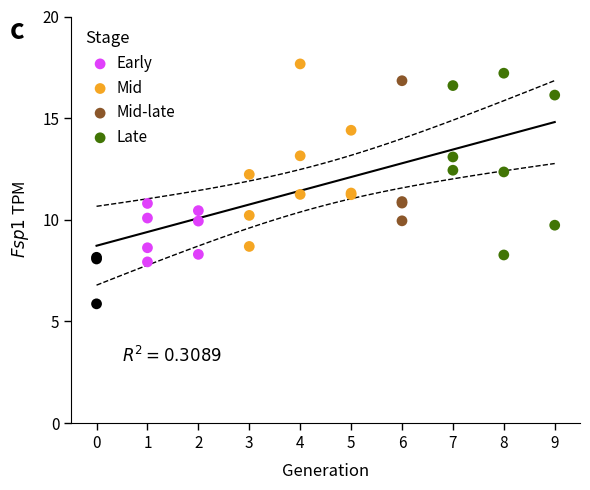

Source code (Python):
import sys
import numpy as np
import pandas as pd
import matplotlib.pyplot as plt
from scipy import stats

def generate_chart(output_filename):
    # ---------------------------------------------------------
    # 1. Data Preparation
    # ---------------------------------------------------------
    # Extracted directly from the provided Markdown table (Source Data)
    # Keys are Generations (LN0-LN9 -> 0-9), Values are the Y-values (Fsp1 TPM)
    raw_data = {
        0: [5.86566848, 8.15498, 8.072314491],
        1: [10.08575711, 10.8043, 8.624570815, 7.92934],
        2: [8.299775685, 10.4507, 9.935653318],
        3: [10.21662252, 8.68885, 12.23267],
        4: [13.14692214, 11.2483, 17.66730274],
        5: [11.23320993, 11.317, 14.40373849],
        6: [16.84068224, 20.4273, 9.949043375, 10.8217, 10.8965],
        7: [16.60248485, 12.4377, 13.09089132],
        8: [8.269548139, 12.3538, 17.2109045],
        9: [9.73430569, 16.1348]
    }

    # Flatten data for plotting and calculations
    x_vals = []
    y_vals = []
    
    # Define categories for coloring based on the chart legend and visual inspection
    # Gen 0: Black (Not in legend, but present in chart)
    # Gen 1-2: Early (Pink)
    # Gen 3-5: Mid (Orange)
    # Gen 6: Mid-late (Brown)
    # Gen 7-9: Late (Green)
    
    data_points = []

    for gen, values in raw_data.items():
        for val in values:
            if not np.isnan(val):
                x_vals.append(gen)
                y_vals.append(val)
                
                # Assign category
                if gen == 0:
                    cat = 'Zero'
                    color = 'black'
                elif 1 <= gen <= 2:
                    cat = 'Early'
                    color = '#E040FB' # Bright Pink/Magenta
                elif 3 <= gen <= 5:
                    cat = 'Mid'
                    color = '#F5A623' # Orange
                elif gen == 6:
                    cat = 'Mid-late'
                    color = '#8B572A' # Brown
                else: # 7-9
                    cat = 'Late'
                    color = '#417505' # Green
                
                data_points.append({'x': gen, 'y': val, 'cat': cat, 'color': color})

    df = pd.DataFrame(data_points)

    # ---------------------------------------------------------
    # 2. Statistical Calculations (Matching Source Data)
    # ---------------------------------------------------------
    # The table provides specific regression stats. We use these to ensure fidelity.
    slope = 0.676
    intercept = 8.724
    r_squared = 0.3089
    syx = 2.879  # Sy.x (Standard Error of Estimate) from table
    
    # To draw the confidence intervals (dashed lines), we need the formula for 
    # the Confidence Interval of the Mean Response.
    # Formula: y_hat +/- t * Syx * sqrt(1/n + (x - x_bar)^2 / Sxx)
    
    x_arr = np.array(x_vals)
    n = len(x_arr) # Should be 32 based on table
    x_bar = np.mean(x_arr)
    s_xx = np.sum((x_arr - x_bar)**2)
    
    # t-value for 95% confidence, df = n - 2
    # The table mentions DFd = 30
    t_val = stats.t.ppf(0.975, n - 2)

    # Generate line data
    x_line = np.linspace(0, 9, 100)
    y_line = slope * x_line + intercept
    
    # Calculate CI bands
    ci_offset = t_val * syx * np.sqrt(1/n + (x_line - x_bar)**2 / s_xx)
    y_upper = y_line + ci_offset
    y_lower = y_line - ci_offset

    # ---------------------------------------------------------
    # 3. Plotting
    # ---------------------------------------------------------
    fig, ax = plt.subplots(figsize=(6, 5))

    # A. Plot Scatter Points
    # We plot by group to handle the legend correctly, excluding Gen 0 from legend
    groups = [
        ('Early', '#E040FB'), 
        ('Mid', '#F5A623'), 
        ('Mid-late', '#8B572A'), 
        ('Late', '#417505')
    ]
    
    # Plot Gen 0 first (no legend entry)
    gen0 = df[df['cat'] == 'Zero']
    ax.scatter(gen0['x'], gen0['y'], color='black', s=60, zorder=3, edgecolors='none')

    # Plot others
    for label, color in groups:
        subset = df[df['cat'] == label]
        ax.scatter(subset['x'], subset['y'], color=color, label=label, s=60, zorder=3, edgecolors='none')

    # B. Plot Regression Line
    ax.plot(x_line, y_line, color='black', linewidth=1.5, zorder=2)

    # C. Plot Confidence Intervals
    ax.plot(x_line, y_upper, color='black', linestyle='--', linewidth=1, zorder=2)
    ax.plot(x_line, y_lower, color='black', linestyle='--', linewidth=1, zorder=2)

    # ---------------------------------------------------------
    # 4. Styling
    # ---------------------------------------------------------
    
    # Axis Limits and Ticks
    ax.set_xlim(-0.5, 9.5)
    ax.set_ylim(0, 20)
    ax.set_xticks(range(10))
    ax.set_yticks(range(0, 21, 5))
    
    # Labels
    ax.set_xlabel('Generation', fontsize=12, labelpad=8)
    # Using mathtext for italic Fsp1
    ax.set_ylabel(r'$\it{Fsp1}$ TPM', fontsize=12, labelpad=8)
    
    # Title/Tag (The "c" in the corner)
    ax.text(-0.12, 1.0, 'c', transform=ax.transAxes, fontsize=20, fontweight='bold', va='top', ha='left')

    # R-squared text
    ax.text(0.5, 3, f'$R^2 = {r_squared}$', fontsize=12)

    # Legend
    # Remove frame, set title
    legend = ax.legend(title='Stage', loc='upper left', frameon=False, fontsize=11, title_fontsize=12, handletextpad=0.1)
    legend._legend_box.align = "left"
    
    # Spines (Remove top and right)
    ax.spines['top'].set_visible(False)
    ax.spines['right'].set_visible(False)
    
    # Tick styling
    ax.tick_params(axis='both', which='major', labelsize=11, length=5, width=1)

    # Layout adjustment
    plt.tight_layout()

    # ---------------------------------------------------------
    # 5. Save Output
    # ---------------------------------------------------------
    plt.savefig(output_filename, dpi=300)
    print(f"Chart saved to {output_filename}")

if __name__ == "__main__":
    # Handle command line argument for output filename
    if len(sys.argv) > 1:
        output_file = sys.argv[1]
    else:
        output_file = "output.png"
    
    generate_chart(output_file)
